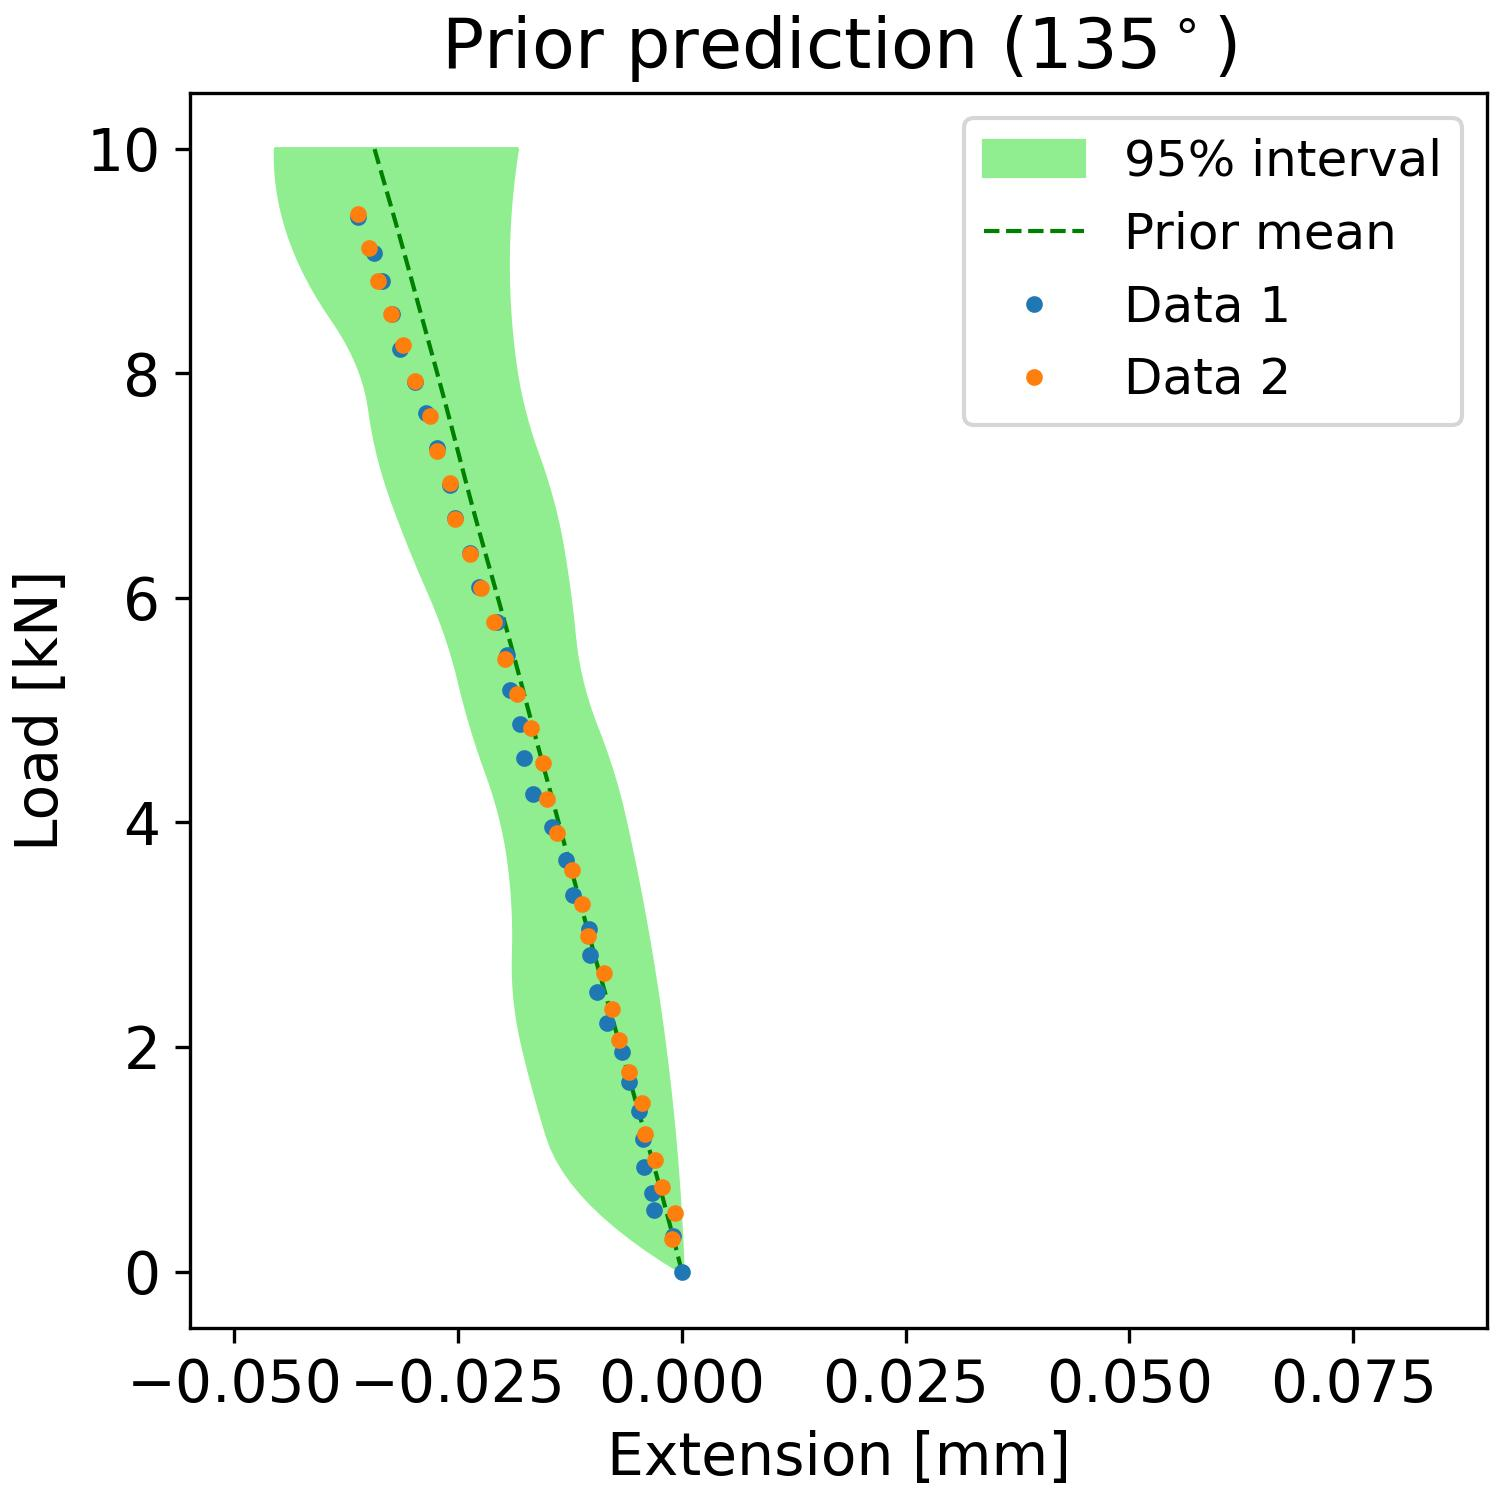

Values plotted in this chart, from the file beside it:
, samples_load, percentiles_prior_l, percentiles_prior_u, mean_prediction_prior
0, 0.0, -2.8948498463167902e-05, 2.7331734320757568e-05, -2.812223389239557e-06
1, 0.101, -0.002071, -1.9682946670610987e-05, -0.0003213
2, 0.202, -0.003969, -7.265554797915561e-05, -0.0006442
3, 0.303, -0.005724, -0.0001316, -0.0009712
4, 0.404, -0.007335, -0.0001965, -0.001301
5, 0.5051, -0.008802, -0.0002673, -0.001635
6, 0.6061, -0.01013, -0.0003441, -0.001973
7, 0.7071, -0.0113, -0.0004269, -0.002315
8, 0.8081, -0.01234, -0.0005156, -0.002662
9, 0.9091, -0.01323, -0.0006103, -0.003013
10, 1.01, -0.01398, -0.0007109, -0.003367
11, 1.111, -0.01459, -0.0008175, -0.003723
12, 1.212, -0.01505, -0.0009301, -0.00408
13, 1.313, -0.01543, -0.001049, -0.004438
14, 1.414, -0.0158, -0.001173, -0.004796
15, 1.515, -0.01616, -0.001303, -0.005154
16, 1.616, -0.01651, -0.00144, -0.005511
17, 1.717, -0.01685, -0.001582, -0.005868
18, 1.818, -0.01718, -0.00173, -0.006225
19, 1.919, -0.01749, -0.001885, -0.006582
20, 2.02, -0.0178, -0.002045, -0.00694
21, 2.121, -0.01807, -0.002211, -0.007298
22, 2.222, -0.01831, -0.002383, -0.007657
23, 2.323, -0.0185, -0.002561, -0.008016
24, 2.424, -0.01865, -0.002745, -0.008375
25, 2.525, -0.01875, -0.002935, -0.008733
26, 2.626, -0.01882, -0.003131, -0.009089
27, 2.727, -0.01884, -0.003333, -0.009443
28, 2.828, -0.01882, -0.003541, -0.009794
29, 2.929, -0.01879, -0.003755, -0.01014
30, 3.03, -0.01879, -0.003975, -0.01049
31, 3.131, -0.01881, -0.004201, -0.01083
32, 3.232, -0.01886, -0.004432, -0.01118
33, 3.333, -0.01893, -0.00467, -0.01152
34, 3.434, -0.01903, -0.004914, -0.01186
35, 3.535, -0.01915, -0.005163, -0.0122
36, 3.636, -0.0193, -0.005419, -0.01255
37, 3.737, -0.01948, -0.00568, -0.01289
38, 3.838, -0.0197, -0.005948, -0.01323
39, 3.939, -0.01996, -0.006221, -0.01357
40, 4.04, -0.02025, -0.0065, -0.01391
41, 4.141, -0.02059, -0.006796, -0.01425
42, 4.242, -0.02096, -0.00712, -0.01459
43, 4.343, -0.02137, -0.00747, -0.01494
44, 4.444, -0.02181, -0.007848, -0.01528
45, 4.545, -0.02227, -0.008253, -0.01562
46, 4.646, -0.0227, -0.008685, -0.01597
47, 4.747, -0.02311, -0.009145, -0.01631
48, 4.848, -0.0235, -0.009632, -0.01665
49, 4.949, -0.02387, -0.01011, -0.01699
50, 5.051, -0.02422, -0.01054, -0.01732
51, 5.152, -0.02455, -0.01092, -0.01766
52, 5.253, -0.02486, -0.01125, -0.018
53, 5.354, -0.02517, -0.01154, -0.01834
54, 5.455, -0.02552, -0.01178, -0.01868
55, 5.556, -0.0259, -0.01197, -0.01902
56, 5.657, -0.02631, -0.01211, -0.01936
57, 5.758, -0.02676, -0.01224, -0.01971
58, 5.859, -0.02724, -0.01238, -0.02006
59, 5.96, -0.02775, -0.01253, -0.02041
... 40 more rows
